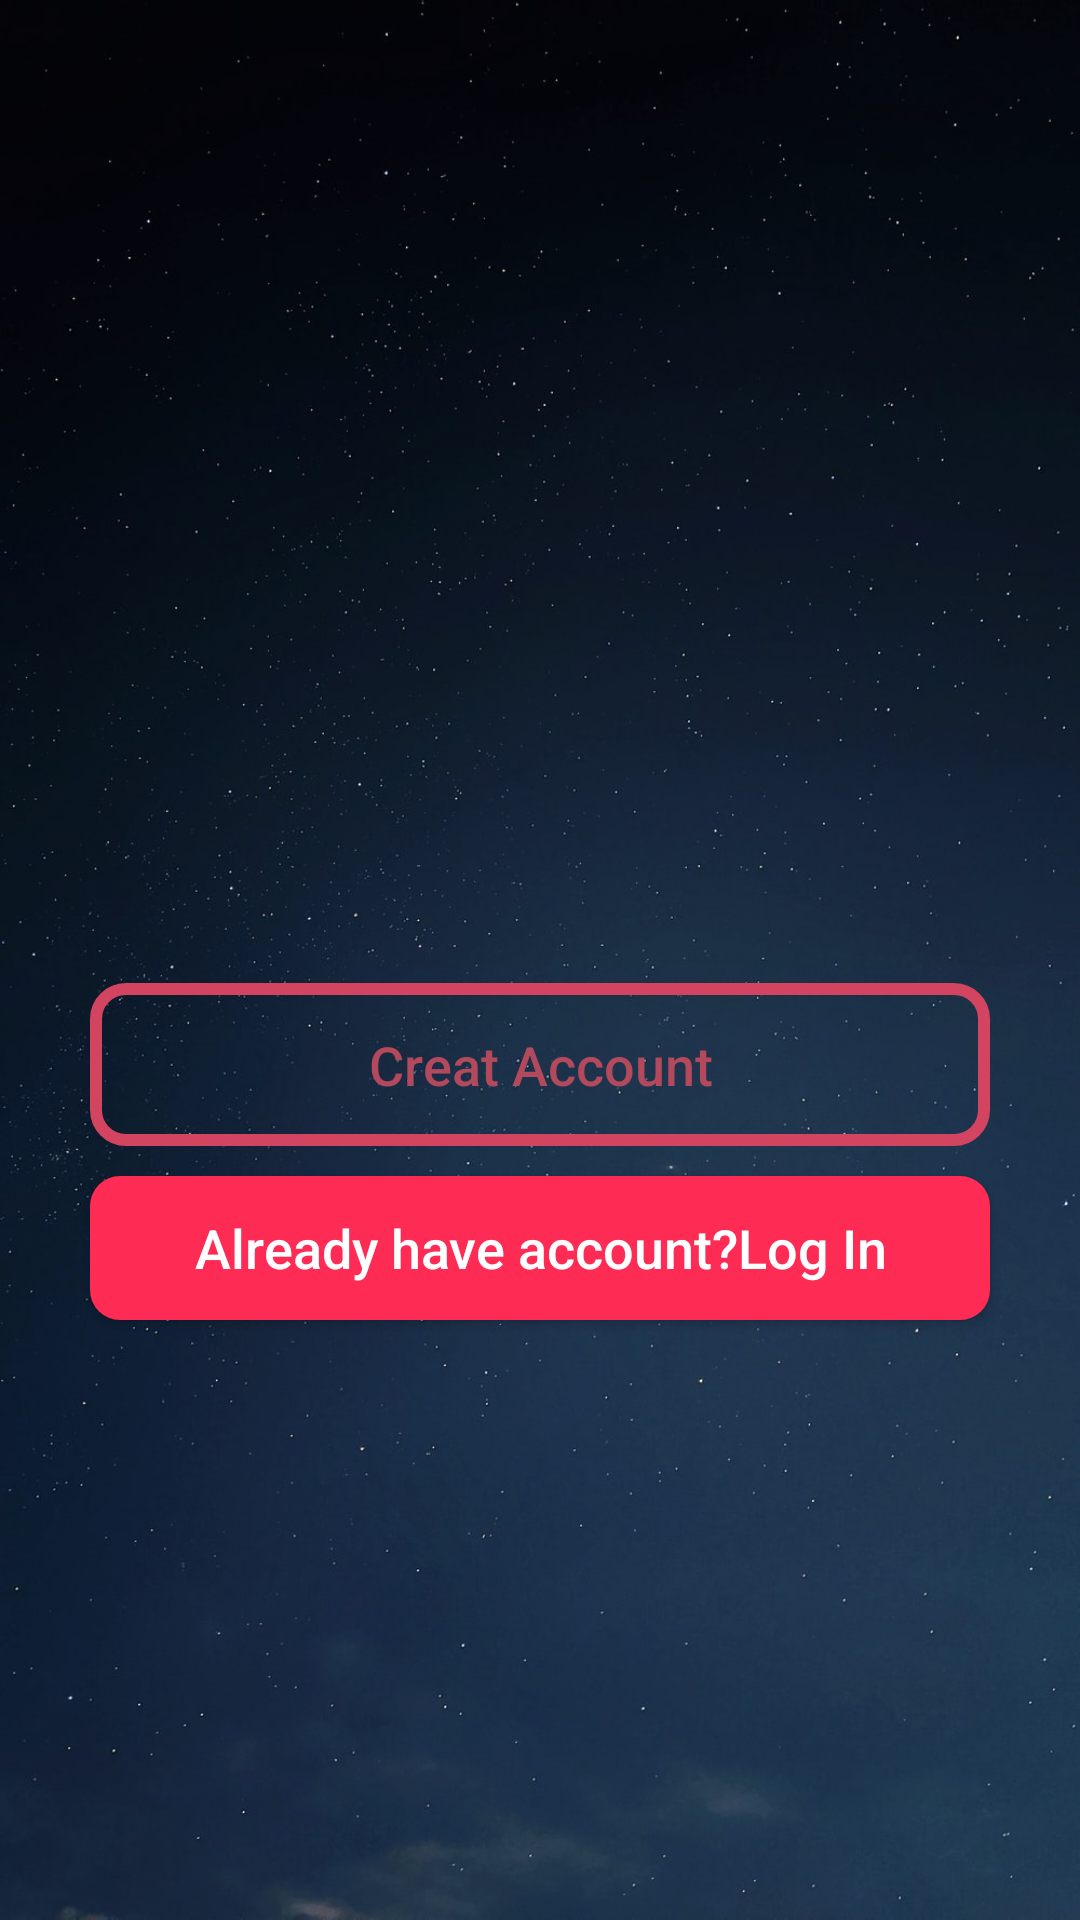

This screen was rendered from an Android layout file. Write that file and the resources it references.
<!-- AndroidManifest.xml: application theme Theme.OnlineShop -->
<!-- res/layout/activity_main.xml -->
<?xml version="1.0" encoding="utf-8"?>
<RelativeLayout xmlns:android="http://schemas.android.com/apk/res/android"
    xmlns:app="http://schemas.android.com/apk/res-auto"
    xmlns:tools="http://schemas.android.com/tools"
    android:background="@drawable/background"
    android:layout_width="match_parent"
    android:layout_height="match_parent"
    tools:context=".MainActivity">


    <ImageView
        android:id="@+id/appLogo"
        android:layout_width="328dp"
        android:layout_height="wrap_content"
        android:layout_marginLeft="44dp"
        android:layout_marginTop="100dp"
        android:layout_alignParentLeft="true"
        android:layout_alignParentTop="true"
        app:srcCompat="@drawable/applogo" />

    <Button
        android:id="@+id/mainLogInButton"
        android:text="Already have account?Log In"
        android:layout_marginLeft="30dp"
        android:layout_marginRight="30dp"
        android:layout_marginBottom="200dp"
        android:layout_alignParentBottom="true"
        android:layout_alignParentLeft="true"
        android:layout_alignParentRight="true"
        android:layout_width="wrap_content"
        android:padding="10dp"
        android:textAllCaps="false"
        android:textSize="18dp"
        android:background="@drawable/button"
        android:layout_height="wrap_content"/>

    <Button
        android:id="@+id/signUpButton"
        android:layout_marginLeft="30dp"
        android:layout_marginRight="30dp"
        android:layout_marginBottom="10dp"
        android:layout_alignParentLeft="true"
        android:layout_alignParentRight="true"
        android:text="Creat Account"
        android:textSize="18dp"
        android:textAllCaps="false"
        android:padding="15dp"
        android:textColor="#B3495D"
        android:background="@drawable/input_design"
        android:layout_height="wrap_content"
        android:layout_width="match_parent"
        android:layout_above="@+id/mainLogInButton"
        />

</RelativeLayout>
<!-- resources referenced by this layout -->
<resources>
  <!-- drawable background: jpg bitmap (drawable, 94621 bytes) -->
  <!-- drawable button (drawable) -->
  <?xml version="1.0" encoding="utf-8"?>
  <shape xmlns:android="http://schemas.android.com/apk/res/android">
      <solid android:color="@color/colorPrimary">
      </solid>
      <corners android:radius="10dp">
      </corners>
  </shape>
  <!-- drawable input_design (drawable) -->
  <?xml version="1.0" encoding="utf-8"?>
  <shape xmlns:android="http://schemas.android.com/apk/res/android">
      <stroke android:color="@color/purple_500"
          android:width="4dp"/>
      <corners android:radius="10dp"/>
  </shape>
  <style name="Theme.OnlineShop" parent="Theme.AppCompat.NoActionBar">
          
          <item name="colorPrimary">@color/colorPrimary</item>
          <item name="colorPrimaryVariant">@color/purple_700</item>
          <item name="colorOnPrimary">@color/white</item>
          
          <item name="colorSecondary">@color/teal_200</item>
          <item name="colorSecondaryVariant">@color/teal_700</item>
          <item name="colorOnSecondary">@color/black</item>
          
          <item name="android:statusBarColor" tools:targetApi="l">?attr/colorPrimaryVariant</item>
          
      </style>
  <color name="colorPrimary">#fe2c54</color>
  <color name="purple_500">#FFD2445F</color>
  <color name="purple_700">#E62066</color>
  <color name="white">#FFFFFFFF</color>
  <color name="teal_200">#FF03DAC5</color>
  <color name="teal_700">#FF018786</color>
  <color name="black">#FF000000</color>
</resources>
